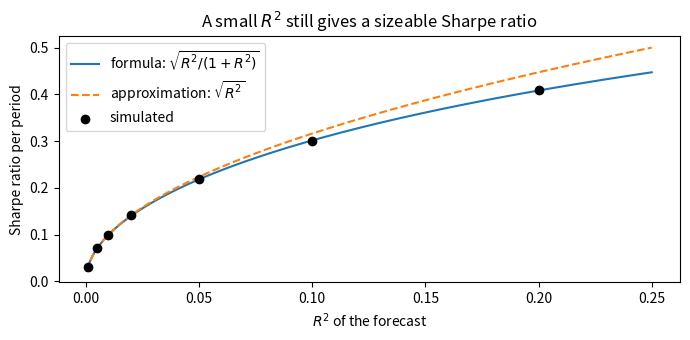
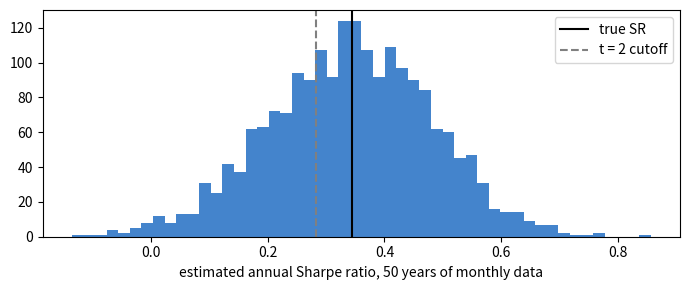

Source code (Python) for these figures, in order:
import numpy as np, pandas as pd
import matplotlib.pyplot as plt
from scipy.signal import lfilter
pd.set_option("display.float_format", "{:,.3f}".format)

SIGMA = 0.045                    # monthly return volatility
rng = np.random.default_rng(736)

def simulate(r2, T, dist="normal", df=6, position="forecast", cost_bp=0.0, sigma=SIGMA):
    '''Simulate T periods of r_t = rho*r_{t-1} + e_t with R^2 = rho^2, trade on the forecast,
    and return the strategy's Sharpe ratio per period.

    dist:     "normal", or "t" for fat-tailed shocks (Student t with `df` degrees of freedom)
    position: "forecast" holds s_t (scaled to be about 1 on average); "sign" holds +1 or -1
    cost_bp:  trading cost in basis points per unit of position traded
    '''
    rho = np.sqrt(r2)
    if dist == "normal":
        e = rng.standard_normal(T + 1)
    else:
        e = rng.standard_t(df, T + 1) / np.sqrt(df / (df - 2))   # unit variance
    e *= sigma * np.sqrt(1 - r2)                        # keeps var(r) = sigma^2
    e[0] /= np.sqrt(1 - r2)                             # start r_0 at its long-run variance
    r = lfilter([1.0], [1.0, -rho], e)                  # r_t = rho*r_{t-1} + e_t, without a slow loop
    s = rho * r[:-1]                                    # forecast of r[1:], made one period earlier
    w = s / (rho * sigma) if position == "forecast" else np.sign(s)
    pnl = w * r[1:] - cost_bp / 1e4 * np.abs(np.diff(w, prepend=0.0))
    return pnl.mean() / pnl.std()

def formula(r2):
    return np.sqrt(r2 / (1 + r2))

T_LONG = 2_000_000                # a very long sample, so the simulated Sharpe ratio is precise
r2_grid = [0.001, 0.005, 0.01, 0.02, 0.05, 0.10, 0.20]

table = pd.DataFrame({
    "R2": r2_grid,
    "sqrt(R2)": np.sqrt(r2_grid),
    "formula: sqrt(R2/(1+R2))": [formula(x) for x in r2_grid],
    "simulated": [simulate(x, T_LONG) for x in r2_grid],
})
table["annual (x sqrt 12)"] = table["simulated"] * np.sqrt(12)
table

grid = np.linspace(0.0005, 0.25, 200)
fig, ax = plt.subplots(figsize=(7, 3.5))
ax.plot(grid, formula(grid), label="formula: $\\sqrt{R^2/(1+R^2)}$")
ax.plot(grid, np.sqrt(grid), ls="--", label="approximation: $\\sqrt{R^2}$")
ax.scatter(table["R2"], table["simulated"], color="black", zorder=3, label="simulated")
ax.set_xlabel("$R^2$ of the forecast"); ax.set_ylabel("Sharpe ratio per period")
ax.set_title("A small $R^2$ still gives a sizeable Sharpe ratio"); ax.legend()
plt.tight_layout(); plt.show()

def formula_kurt(r2, kappa):
    return np.sqrt(r2 / (1 + (kappa - 2) * r2))

rows = []
for x in [0.01, 0.10, 0.20]:
    kappa = 3 + 3 * (1 - x) / (1 + x)                   # kurtosis of last month's return with t(6) shocks
    rows.append({"R2": x, "normal": simulate(x, T_LONG), "fat tails (t, df=6)": simulate(x, T_LONG, dist="t", df=6),
                 "kurtosis of forecast": kappa, "formula with that kurtosis": formula_kurt(x, kappa)})
pd.DataFrame(rows)

rows = []
for x in [0.01, 0.05, 0.20]:
    full, sign = simulate(x, T_LONG), simulate(x, T_LONG, position="sign")
    rows.append({"R2": x, "forecast-weighted": full, "sign only": sign, "ratio": sign / full})
pd.DataFrame(rows)

setups = {"monthly": dict(r2=0.01, sigma=0.045, per_year=12),
          "daily":   dict(r2=0.01 * 12 / 252, sigma=0.01, per_year=252)}

rows = []
for cost in [0, 5, 10, 20]:
    row = {"cost (bp per unit traded)": cost}
    for name, p in setups.items():
        sr = simulate(p["r2"], T_LONG, cost_bp=cost, sigma=p["sigma"])
        row[f"{name}: annual SR"] = sr * np.sqrt(p["per_year"])
    rows.append(row)
pd.DataFrame(rows).set_index("cost (bp per unit traded)")

YEARS, N_HIST = 50, 2000
sr_hat = np.array([simulate(0.01, 12 * YEARS) for _ in range(N_HIST)]) * np.sqrt(12)

print(f"True annual SR:          {formula(0.01) * np.sqrt(12):.2f}")
print(f"Mean of estimates:       {sr_hat.mean():.2f}")
print(f"Std of estimates:        {sr_hat.std():.2f}   (theory: 1/sqrt(years) = {1 / np.sqrt(YEARS):.2f})")
print(f"Share with t-stat < 2:   {(sr_hat * np.sqrt(YEARS) < 2).mean():.0%}")

fig, ax = plt.subplots(figsize=(7, 3))
ax.hist(sr_hat, bins=50, color="#1565c0", alpha=0.8)
ax.axvline(formula(0.01) * np.sqrt(12), color="black", lw=1.5, label="true SR")
ax.axvline(2 / np.sqrt(YEARS), color="grey", ls="--", label="t = 2 cutoff")
ax.set_xlabel("estimated annual Sharpe ratio, 50 years of monthly data"); ax.legend()
plt.tight_layout(); plt.show()
